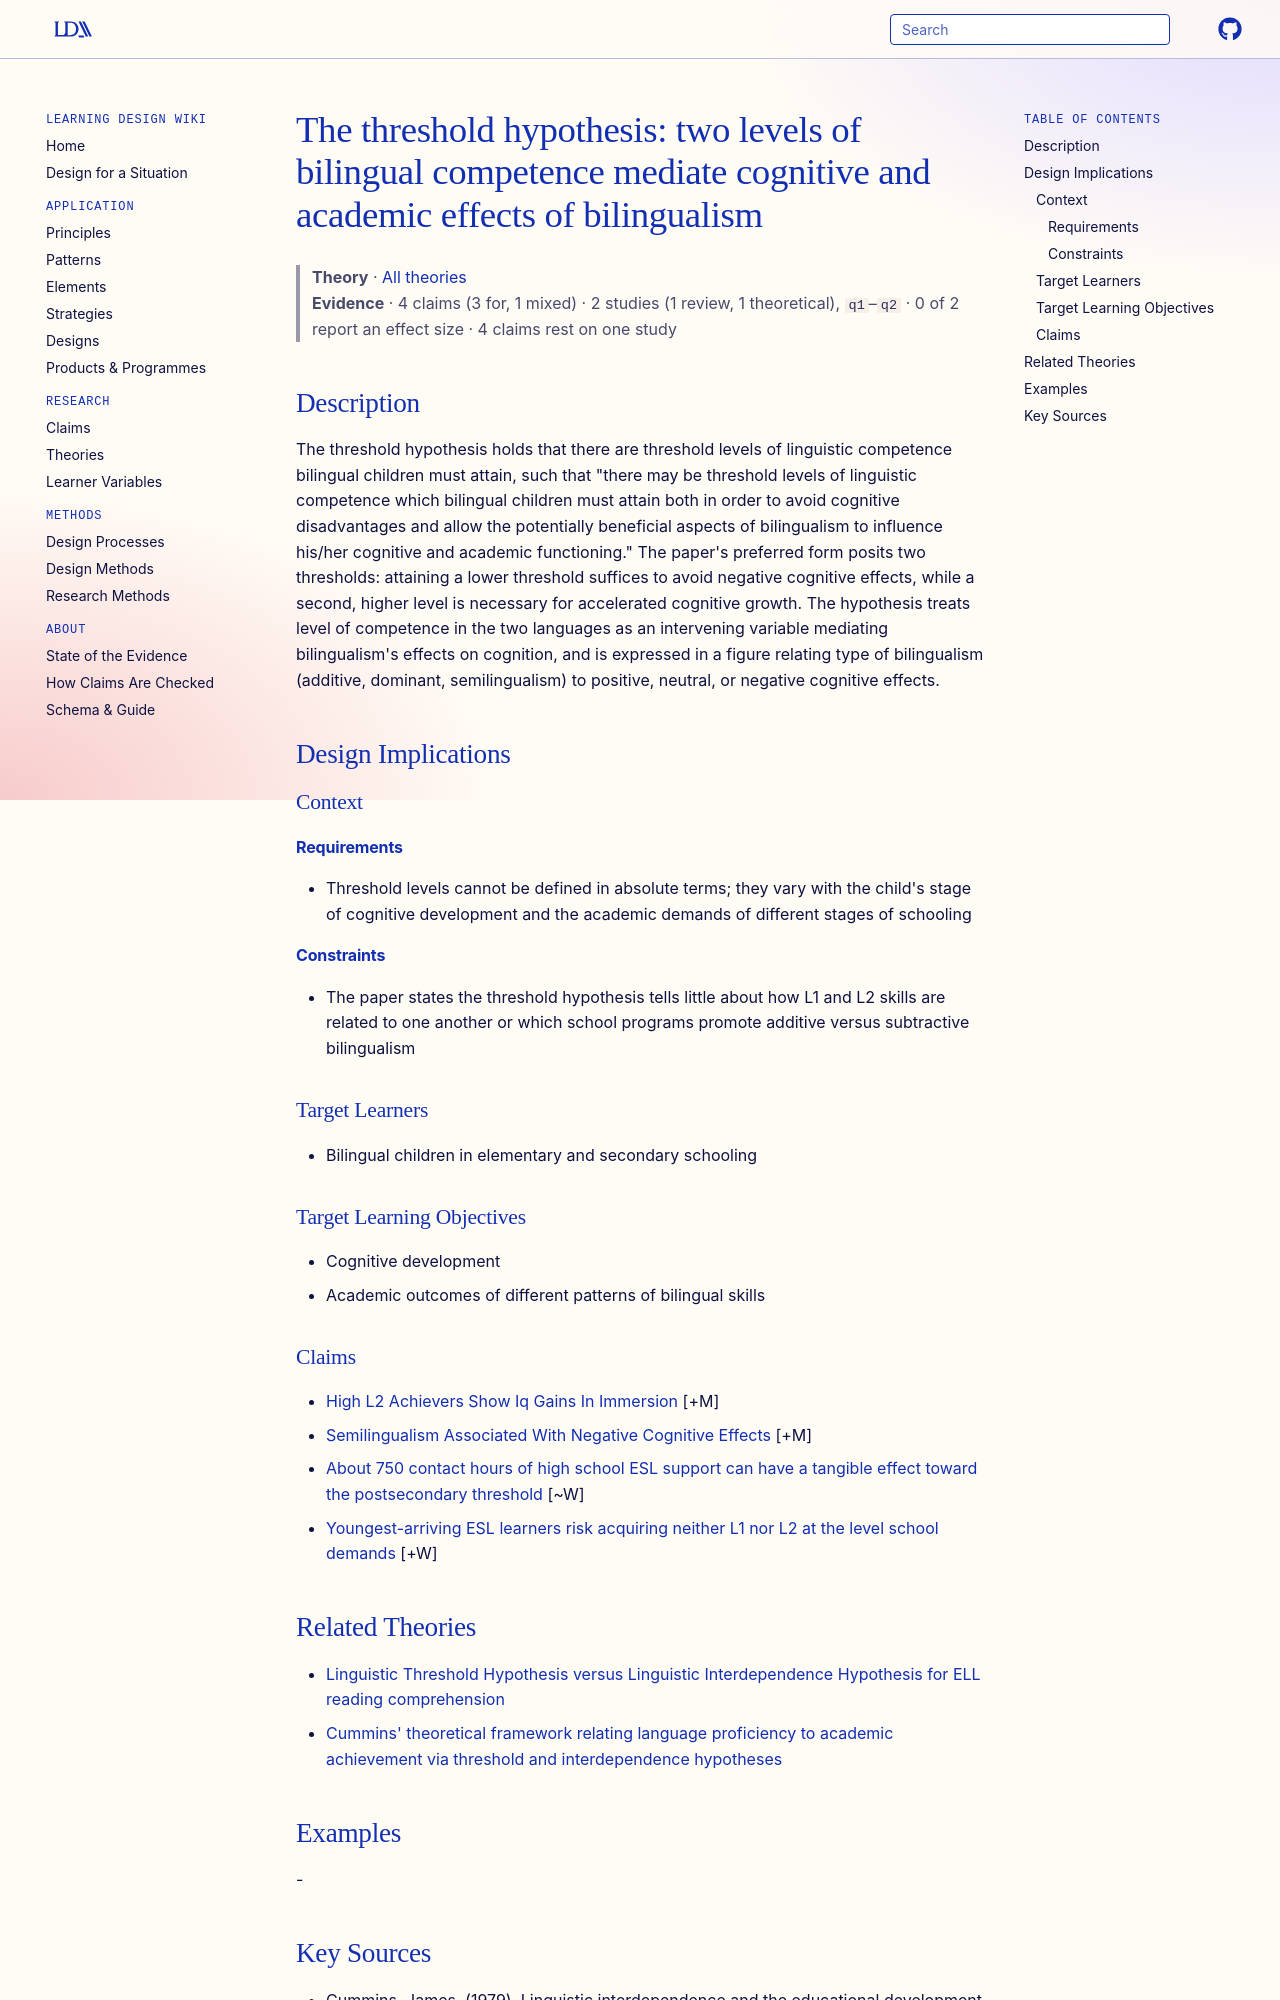

repository: Learning-Design-Alliance/learning-wiki · page: theories/threshold-hypothesis-bilingual-competence/index.html · generator: mkdocs

---
type: theory
title: "The threshold hypothesis: two levels of bilingual competence mediate cognitive and academic effects of bilingualism"
description: "The threshold hypothesis holds that there are threshold levels of linguistic competence bilingual children must attain, such that \"there may be threshold levels of linguistic competence which bilingual children must a..."
canonical: true
status: review
generated:
  by: claude/unspecified
  at: 2026-09-25
sources:
  - id: cummins-1979
    resource: "https://eric.ed.gov/?id=ED257312"
    title: "Cummins, James. (1979). Linguistic interdependence and the educational development of bilingual children. https://eric.ed.gov/?id=ED257312"
    author: Cummins, James
---

# The threshold hypothesis: two levels of bilingual competence mediate cognitive and academic effects of bilingualism

> **Theory** · [All theories](index.md)
> **Evidence** · 4 claims (3 for, 1 mixed) · 2 studies (1 review, 1 theoretical), `q1`–`q2` · 0 of 2 report an effect size · 4 claims rest on one study

## Description
The threshold hypothesis holds that there are threshold levels of linguistic competence bilingual children must attain, such that "there may be threshold levels of linguistic competence which bilingual children must attain both in order to avoid cognitive disadvantages and allow the potentially beneficial aspects of bilingualism to influence his/her cognitive and academic functioning." The paper's preferred form posits two thresholds: attaining a lower threshold suffices to avoid negative cognitive effects, while a second, higher level is necessary for accelerated cognitive growth. The hypothesis treats level of competence in the two languages as an intervening variable mediating bilingualism's effects on cognition, and is expressed in a figure relating type of bilingualism (additive, dominant, semilingualism) to positive, neutral, or negative cognitive effects.

## Design Implications

### Context
#### Requirements
- Threshold levels cannot be defined in absolute terms; they vary with the child's stage of cognitive development and the academic demands of different stages of schooling
#### Constraints
- The paper states the threshold hypothesis tells little about how L1 and L2 skills are related to one another or which school programs promote additive versus subtractive bilingualism

### Target Learners
- Bilingual children in elementary and secondary schooling

### Target Learning Objectives
- Cognitive development
- Academic outcomes of different patterns of bilingual skills

### Claims

- [High L2 Achievers Show Iq Gains In Immersion](../claims/high-l2-achievers-show-iq-gains-in-immersion.md) [+M]
- [Semilingualism Associated With Negative Cognitive Effects](../claims/semilingualism-associated-with-negative-cognitive-effects.md) [+M]
- [About 750 contact hours of high school ESL support can have a tangible effect toward the postsecondary threshold](../claims/750-contact-hours-esl-support-tangible-effect.md) [~W]
- [Youngest-arriving ESL learners risk acquiring neither L1 nor L2 at the level school demands](../claims/young-arrivals-risk-losing-both-l1-and-l2.md) [+W]
